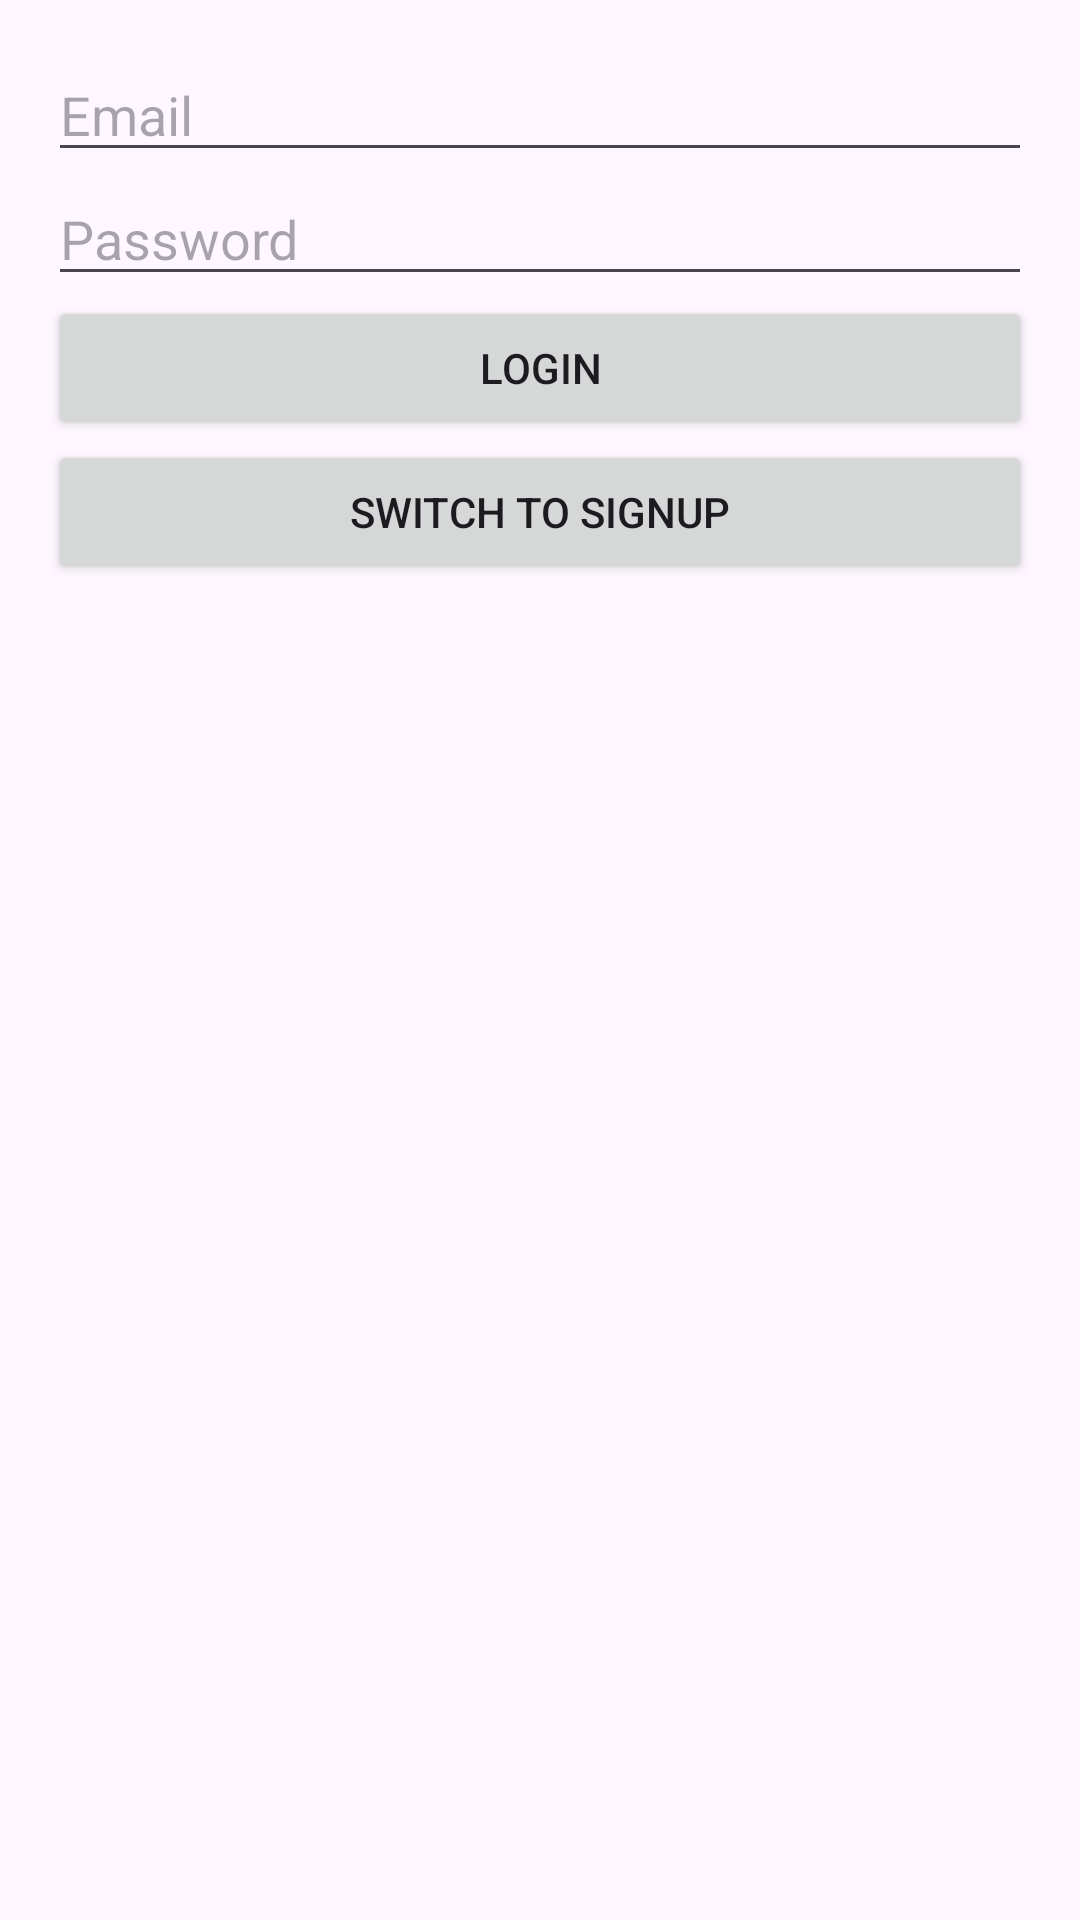

Here is an Android app screen rendered from its layout file. Give the layout XML and the strings, colors and styles it references.
<!-- AndroidManifest.xml: application theme Theme.SmartBox19nov -->
<!-- res/layout/activity_login.xml -->
<?xml version="1.0" encoding="utf-8"?>
<LinearLayout xmlns:android="http://schemas.android.com/apk/res/android"
    android:layout_width="match_parent"
    android:layout_height="match_parent"
    android:orientation="vertical"
    android:padding="16dp">

    <EditText
        android:id="@+id/editTextEmail"
        android:layout_width="match_parent"
        android:layout_height="wrap_content"
        android:hint="Email" />


    <EditText
        android:id="@+id/editTextPassword"
        android:layout_width="match_parent"
        android:layout_height="wrap_content"
        android:hint="Password"
        android:inputType="textPassword" />

    <Button
        android:id="@+id/buttonLogin"
        android:layout_width="match_parent"
        android:layout_height="wrap_content"
        android:text="Login" />

    <Button
        android:id="@+id/buttonSwitchToSignup"
        android:layout_width="match_parent"
        android:layout_height="wrap_content"
        android:text="Switch to Signup" />
</LinearLayout>
<!-- resources referenced by this layout -->
<resources>
  <style name="Theme.SmartBox19nov" parent="Base.Theme.SmartBox19nov" />
  <style name="Base.Theme.SmartBox19nov" parent="Theme.Material3.DayNight.NoActionBar">
          
          
      </style>
</resources>
